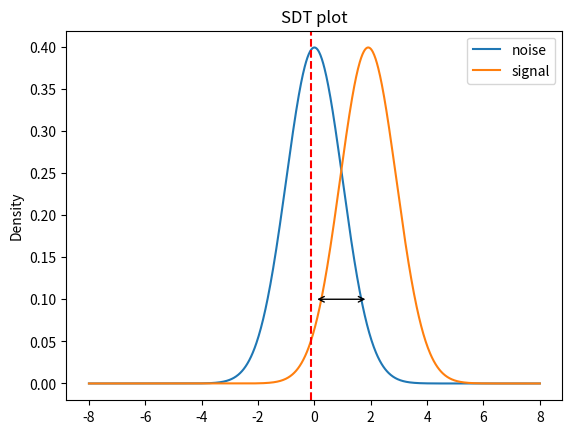

Here is the Python script that generated this plot:
from scipy.stats import norm
import matplotlib.pyplot as plt
import numpy as np

class SignalDetection:
    def __init__(self, hits, misses, false_alarms, correct_rejections):
        self.hits = hits
        self.misses = misses
        self.false_alarms = false_alarms
        self.correct_rejections = correct_rejections

    def hit_rate(self):
        return self.hits / (self.hits + self.misses)

    def false_alarm_rate(self):
        return self.false_alarms / (self.false_alarms + self.correct_rejections)
    
    def d_prime(self):
        return norm.ppf(self.hit_rate()) - norm.ppf(self.false_alarm_rate())
    
    def criterion(self):
        return -0.5 * (norm.ppf(self.hit_rate()) + norm.ppf(self.false_alarm_rate()))
    
    def __add__(self, other):
        return SignalDetection(
            self.hits + other.hits,
            self.misses + other.misses,
            self.false_alarms + other.false_alarms,
            self.correct_rejections + other.correct_rejections
        )

    def __sub__(self, other):
        return SignalDetection(
            self.hits - other.hits,  # need to ccount for negative cases
            self.misses - other.misses,
            self.false_alarms - other.false_alarms,
            self.correct_rejections - other.correct_rejections
        )
    
    def __mul__(self, factor):
        return SignalDetection(
            self.hits * factor,  # need to ccount for negative cases
            self.misses * factor ,
            self.false_alarms * factor,
            self.correct_rejections * factor
        )

    def plot_sdt(self):
        fig, ax = plt.subplots()

        x = np.linspace(-8, 8, 1000)
        noise_dist = norm.pdf(x, loc=0, scale=1)
        signal_dist = norm.pdf(x, loc=self.d_prime(), scale=1)

        ax.plot(x, noise_dist, label="noise")
        ax.plot(x, signal_dist, label="signal")
        ax.axvline(self.criterion(), linestyle='--', color='r')
        # ax.axvline(0, linestyle='--')
        # ax.axvline(self.d_prime(), linestyle='--')
        ax.annotate(
            '', 
            xy=(self.d_prime(), 0.1), 
            xytext=(0, 0.1),
            arrowprops=dict(arrowstyle='<->')
        )

        ax.set_ylabel("Density")
        ax.set_title("SDT plot")
        ax.legend()

        return fig, ax


def main():
    test = SignalDetection(180, 30, 40, 160)
    print("Hite rate:", test.hit_rate())
    print("False alarm rate:", test.false_alarm_rate())
    print("Sensitivity:", test.d_prime())
    print("Criterion:", test.criterion())
    fig, ax = test.plot_sdt()
    fig.savefig("sdt_plot_2.png")


if __name__ == "__main__":
    main()



        
    

    
